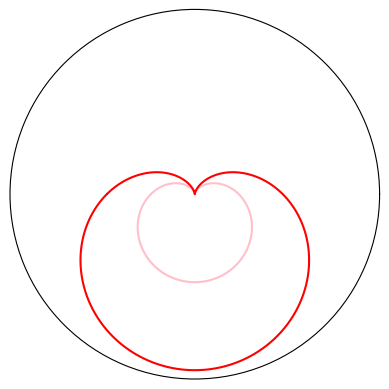

Here is the Python script that generated this plot:

import numpy as np
import matplotlib.pyplot as plt

plt.axes(projection='polar')

#these three lines remove the axes and labels
frame1 = plt.gca()
frame1.axes.get_xaxis().set_visible(False)
frame1.axes.get_yaxis().set_visible(False)

#lists to hold all the points being plotted
angle = []
radius = []

#populate the angle list with a bunch of angles
for i in range(-314, 314): #go from negative pi to pi
     angle.append(i/100)
  
#for each angle, push a radius in to the other list
radius = 1-np.sin(angle)

plt.plot(angle, radius, color = 'pink') #actually draw it
plt.plot(angle, radius*2, color ='red') #actually draw it
plt.show()


